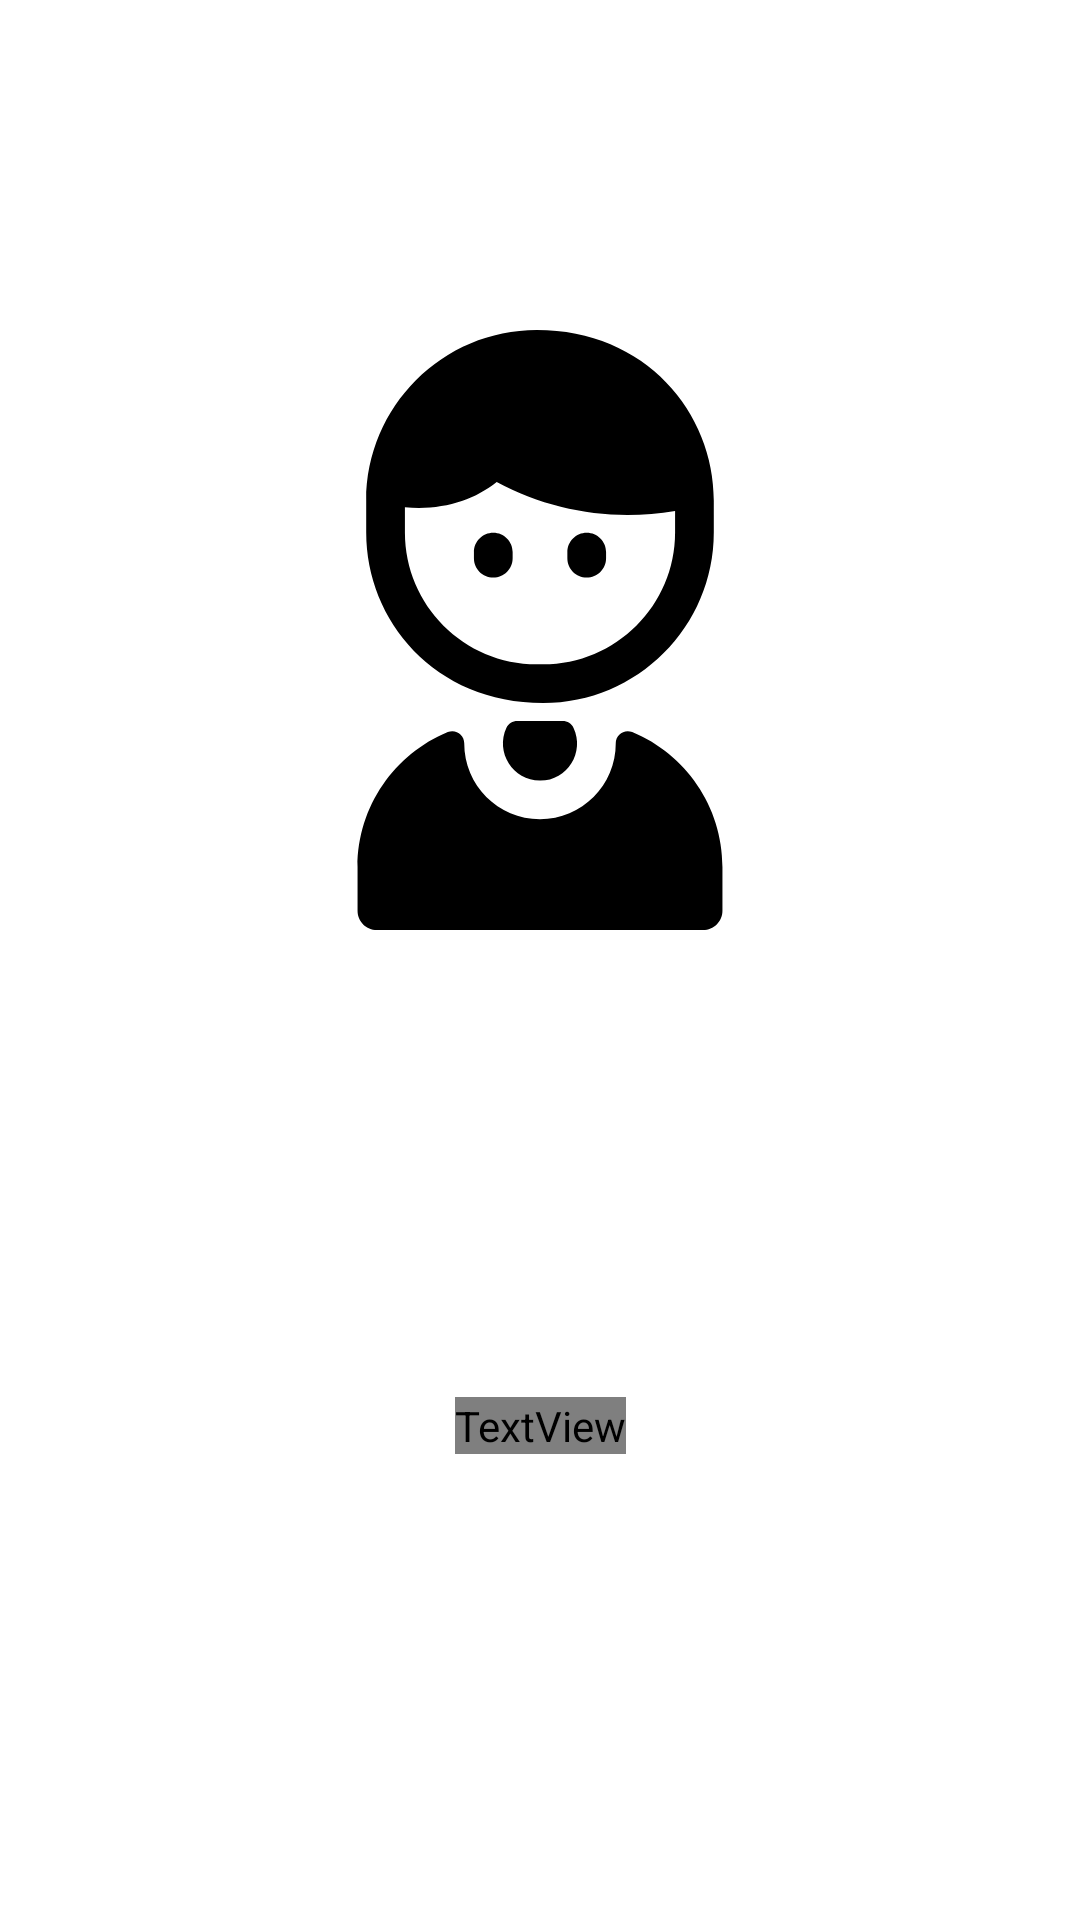

Produce the Android XML layout that renders to this screen, including the resource entries it uses.
<!-- AndroidManifest.xml: application theme Theme.IMassage_Admin -->
<!-- res/layout/fragment_splash_screen.xml -->
<?xml version="1.0" encoding="utf-8"?>
<layout xmlns:android="http://schemas.android.com/apk/res/android"
    xmlns:app="http://schemas.android.com/apk/res-auto"
    xmlns:tools="http://schemas.android.com/tools">

    <data>

    </data>

    <androidx.constraintlayout.widget.ConstraintLayout
        android:layout_width="match_parent"
        android:layout_height="match_parent"
        android:background="@drawable/back_test"
        tools:context=".ui.fragment.splashScreen.SplashScreenFragment">


        <ImageView
            android:id="@+id/fra_splashScreen_image"
            android:layout_width="@dimen/splash_image"
            android:layout_height="@dimen/splash_image"
            app:srcCompat="@drawable/ic_man"
            app:layout_constraintBottom_toBottomOf="parent"
            app:layout_constraintEnd_toEndOf="parent"
            app:layout_constraintStart_toStartOf="parent"
            app:layout_constraintTop_toTopOf="parent"
            app:layout_constraintVertical_bias="0.25" />

        <TextView
            android:id="@+id/fra_splashScreen_appName"
            android:layout_width="wrap_content"
            android:layout_height="wrap_content"
            android:text="@string/app_name"
            android:fontFamily="@font/roboto_bold"
            android:textAppearance="@style/TextAppearance.AppCompat.TextView.bold_20"
            android:textStyle="bold"
            android:textSize="@dimen/splash_text"
            android:textColor="@color/white"
            app:layout_constraintBottom_toBottomOf="parent"
            app:layout_constraintEnd_toEndOf="parent"
            app:layout_constraintStart_toStartOf="parent"
            app:layout_constraintTop_toBottomOf="@+id/fra_splashScreen_image" />


    </androidx.constraintlayout.widget.ConstraintLayout
        >
</layout>
<!-- resources referenced by this layout -->
<resources>
  <color name="white">#FFFFFFFF</color>
  <dimen name="splash_image">200dp</dimen>
  <dimen name="splash_text">32sp</dimen>
  <!-- drawable ic_man (drawable) -->
  <vector android:height="128dp" android:viewportHeight="496"
      android:viewportWidth="496" android:width="128dp" xmlns:android="http://schemas.android.com/apk/res/android">
      <path android:fillColor="#FF000000" android:pathData="m245.33,0c-77.75,0 -141,63.25 -141,141v26.37c0,72.494 56.097,141 146.34,141 77.75,0 141,-63.25 141,-141v-26.37c0,-72.494 -56.097,-141 -146.34,-141zM359.67,167.37c0,60.1 -48.9,109 -109,109h-5.34c-60.1,0 -109,-48.9 -109,-109v-20.76c30.557,2.809 56.759,-5.586 75.88,-20.86 46.019,24.781 98.336,32.472 147.46,23.83zM209.38,204.697c-8.836,0 -16,-7.163 -16,-16v-5.107c0,-8.837 7.164,-16 16,-16s16,7.163 16,16v5.107c0,8.837 -7.163,16 -16,16zM286.62,204.697c-8.836,0 -16,-7.163 -16,-16v-5.107c0,-8.837 7.164,-16 16,-16s16,7.163 16,16v5.107c0,8.837 -7.164,16 -16,16zM220.266,328.896c1.628,-3.461 5.156,-5.63 8.981,-5.63h37.505c3.834,0 7.363,2.182 8.992,5.652 9.338,19.892 -4.806,43.446 -27.559,43.582 -22.554,0.134 -37.424,-23.398 -27.919,-43.604zM398.82,443.932v36.068c0,8.837 -7.163,16 -16,16h-269.64c-8.837,0 -16,-7.163 -16,-16v-36.068c0,-50.227 30.848,-93.38 74.592,-111.518 6.546,-2.714 13.619,2.222 13.602,9.309 -0.085,34.586 28.031,62.777 62.626,62.777 34.564,0 62.711,-28.16 62.626,-62.778 -0.017,-7.087 7.055,-12.023 13.602,-9.309 43.744,18.139 74.592,61.292 74.592,111.519z"/>
  </vector>
  <string name="app_name">Jazire Aramesh Admin</string>
  <style name="TextAppearance.AppCompat.TextView.bold_20" parent="TextAppearance.AppCompat">
          <item name="fontFamily">@font/iran_sans_bold</item>
          <item name="android:textSize">20sp</item>
      </style>
  <style name="Theme.IMassage_Admin" parent="Theme.MaterialComponents.DayNight.NoActionBar">
          
          <item name="colorPrimary">@color/avatar_color_7</item>
          <item name="colorPrimaryDark">@color/purple_400</item>
          <item name="colorOnPrimary">@color/white</item>
          
          <item name="colorSecondary">@color/default_teal_200</item>
          <item name="colorSecondaryVariant">@color/default_teal_700</item>
          <item name="colorOnSecondary">@color/black</item>
          
          <item name="android:statusBarColor" tools:targetApi="l">?attr/colorPrimaryVariant</item>
          
          <item name="fontFamily">@font/iran_sans</item>
  
      </style>
  <color name="avatar_color_7">#ff9c27b0</color>
  <color name="purple_400">#AB47BC</color>
  <color name="default_teal_200">#FF03DAC5</color>
  <color name="default_teal_700">#FF018786</color>
  <color name="black">#ff000000</color>
</resources>
